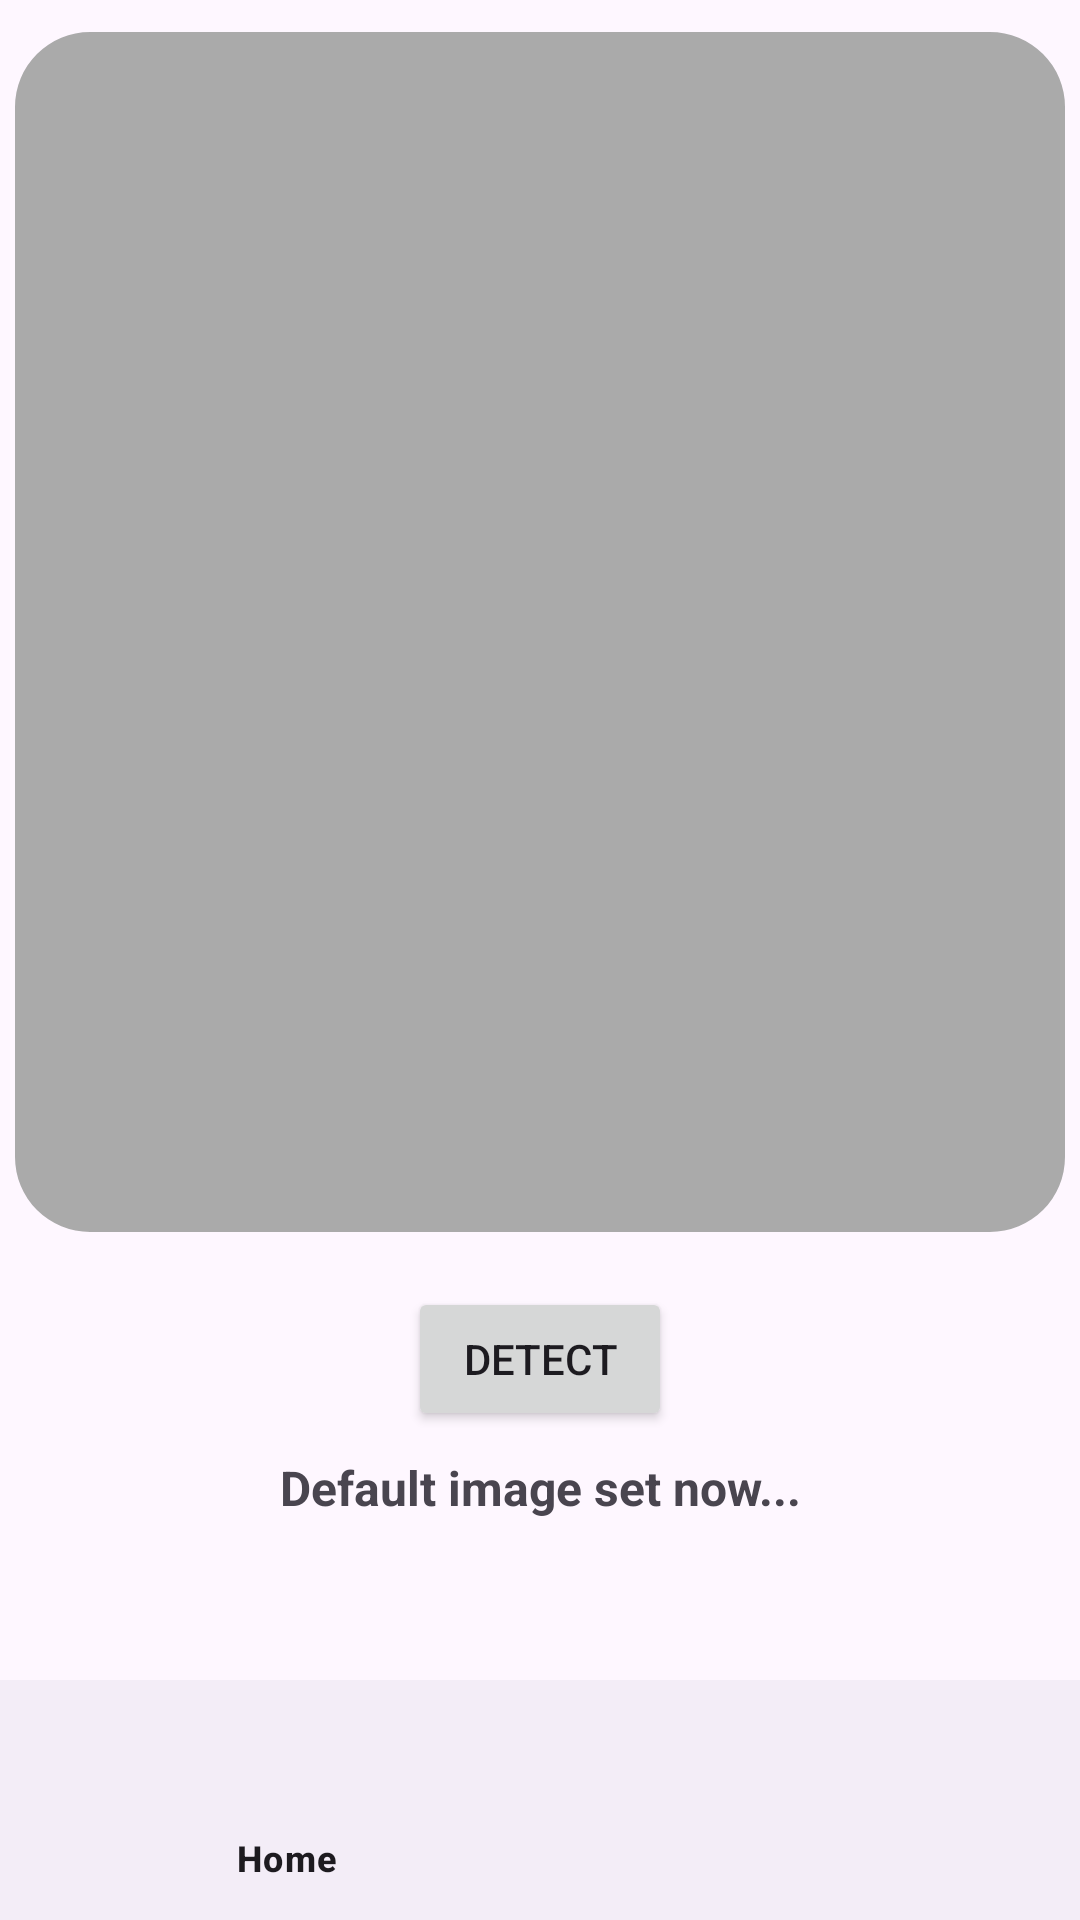

Here is an Android app screen rendered from its layout file. Give the layout XML and the strings, colors and styles it references.
<!-- AndroidManifest.xml: application theme AppTheme -->
<!-- res/layout/activity_main.xml -->
<?xml version="1.0" encoding="utf-8"?>
<androidx.constraintlayout.widget.ConstraintLayout xmlns:android="http://schemas.android.com/apk/res/android"
        xmlns:app="http://schemas.android.com/apk/res-auto"
        xmlns:tools="http://schemas.android.com/tools"
        android:layout_width="match_parent"
        android:layout_height="match_parent"
        tools:context=".MainActivity">

    <Button
            android:id="@+id/mCameraButton"
            android:layout_width="wrap_content"
            android:layout_height="wrap_content"
            android:layout_marginTop="32dp"
            android:layout_marginRight="32dp"
            android:layout_marginBottom="8dp"
            android:text="@string/buttonTakePhoto"
            app:layout_constraintBottom_toBottomOf="parent"
            app:layout_constraintBottom_toTopOf="@+id/mPhotoImageView"
            app:layout_constraintEnd_toEndOf="parent"
            app:layout_constraintHorizontal_bias="1.0"
            app:layout_constraintStart_toStartOf="parent" />

    <Button
            android:id="@+id/mGalleryButton"
            android:layout_width="wrap_content"
            android:layout_height="wrap_content"
            android:layout_marginTop="32dp"
            android:layout_marginBottom="8dp"
            android:text="@string/buttonSelectPhoto"
            app:layout_constraintBottom_toTopOf="@+id/mPhotoImageView"
            app:layout_constraintEnd_toStartOf="@+id/mDetectButton"
            app:layout_constraintHorizontal_bias="1.0"
            app:layout_constraintStart_toEndOf="@+id/mCameraButton"
            app:layout_constraintStart_toStartOf="parent" />


    <com.google.android.material.imageview.ShapeableImageView
            android:id="@+id/mPhotoImageView"
            android:layout_width="350dp"
            android:layout_height="400dp"
            android:layout_marginBottom="8dp"
            android:contentDescription="@string/descriptionImage"
            app:layout_constraintBottom_toTopOf="@+id/mDetectButton"
            app:layout_constraintEnd_toEndOf="parent"
            app:layout_constraintStart_toStartOf="parent"
            app:layout_constraintTop_toTopOf="parent"
            app:layout_constraintVertical_chainStyle="packed"
            app:shapeAppearance="@style/image"
            app:srcCompat="@android:color/darker_gray" />


    <Button
            android:id="@+id/mDetectButton"
            android:layout_width="wrap_content"
            android:layout_height="wrap_content"
            android:layout_marginBottom="8dp"
            android:text="@string/buttonDiagnose"
            app:layout_constraintBottom_toBottomOf="parent"
            app:layout_constraintBottom_toTopOf="@+id/mResultTextView"
            app:layout_constraintEnd_toEndOf="parent"
            app:layout_constraintStart_toStartOf="parent" />

    <TextView
            android:id="@+id/mResultTextView"
            android:layout_width="0dp"
            android:layout_height="75dp"
            android:layout_marginStart="32dp"
            android:layout_marginEnd="32dp"
            android:text="@string/defaultImage"
            android:textAlignment="center"
            android:textSize="16sp"
            android:textStyle="bold"
            app:layout_constraintBottom_toTopOf="@+id/bottomNavigationView"
            app:layout_constraintEnd_toEndOf="parent"
            app:layout_constraintStart_toStartOf="parent" />

    <com.google.android.material.bottomnavigation.BottomNavigationView
            android:id="@+id/bottomNavigationView"
            android:layout_width="match_parent"
            android:layout_height="wrap_content"
            app:layout_constraintBottom_toBottomOf="parent"
            app:layout_constraintEnd_toEndOf="parent"
            app:layout_constraintStart_toStartOf="parent"
            app:menu="@menu/menu_bottom_nav_bar"
            app:labelVisibilityMode="selected"
            />
</androidx.constraintlayout.widget.ConstraintLayout>
<!-- resources referenced by this layout -->
<resources>
  <string name="buttonDiagnose">Detect</string>
  <string name="buttonSelectPhoto">Select Photo</string>
  <string name="buttonTakePhoto">Start Camera</string>
  <string name="defaultImage">Default image set now...</string>
  <string name="descriptionImage">View for displaying image</string>
  <style name="image">
          <item name="cornerSize">25dp</item>
      </style>
  <style name="AppTheme" parent="Theme.Material3.Light">
          
          <item name="colorPrimary">@color/colorPrimary</item>
          <item name="colorPrimaryDark">@color/colorPrimaryDark</item>
          <item name="colorAccent">@color/colorPrimaryDark</item>
      </style>
  <color name="colorPrimary">#008577</color>
  <color name="colorPrimaryDark">#00574B</color>
</resources>
